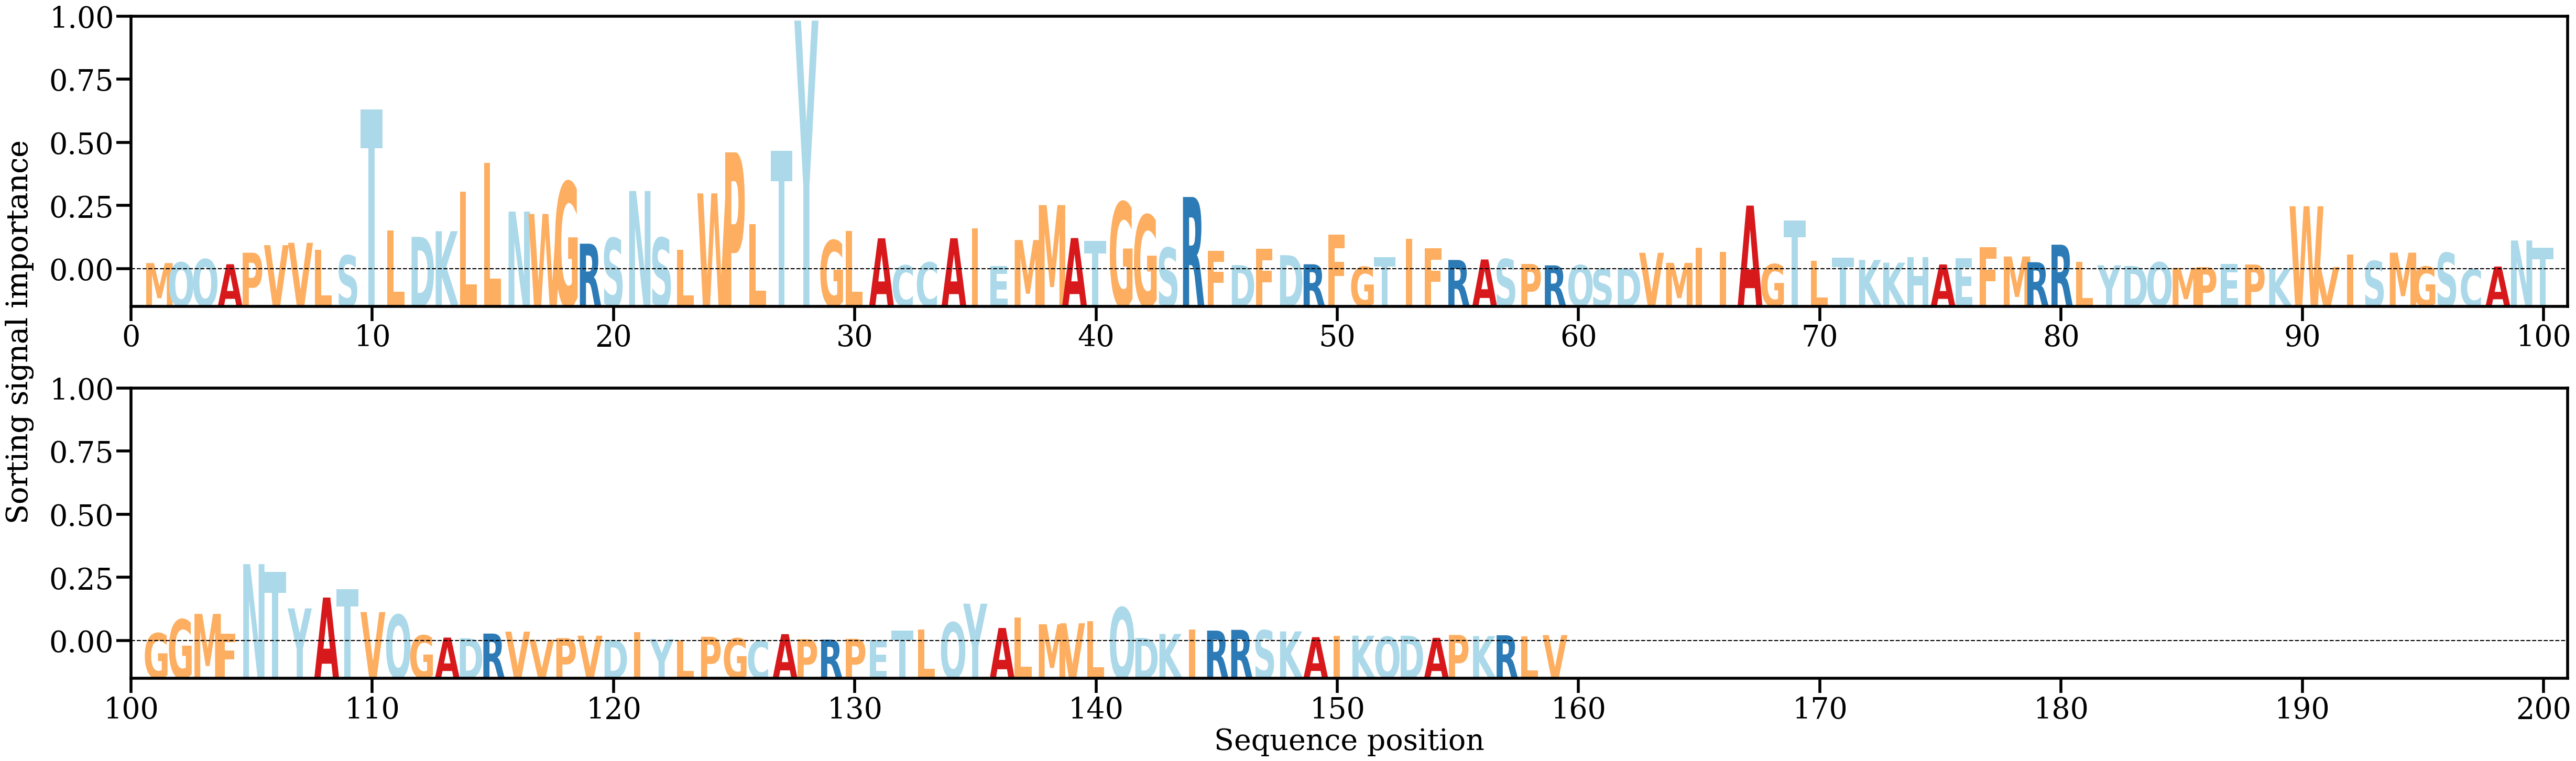

The table this chart was drawn from, first rows:
AA, Alpha
M, [0.0017189]
Q, [0.00190408]
Q, [0.00278229]
A, [0.00140749]
P, [0.00454701]
V, [0.00660614]
V, [0.00724074]
L, [0.00534303]
S, [0.00381046]
T, [0.04358353]
L, [0.0106895]
D, [0.0088798]
K, [0.01041497]
L, [0.02121373]
L, [0.02899249]
N, [0.01577444]
W, [0.01512318]
G, [0.02384505]
R, [0.00700726]
S, [0.00853979]
N, [0.02138605]
S, [0.00861897]
L, [0.00538478]
W, [0.0207341]
P, [0.03191667]
L, [0.01233426]
T, [0.03237766]
Y, [0.06786068]
G, [0.00792097]
L, [0.010447]
A, [0.00847906]
C, [0.00109862]
C, [0.0019021]
A, [0.00849325]
I, [0.01126279]
E, [0.00091013]
M, [0.00800767]
M, [0.01753091]
A, [0.00854547]
T, [0.00780714]
G, [0.01834876]
G, [0.01484939]
S, [0.00588693]
R, [0.01974361]
F, [0.00506352]
D, [0.00117792]
F, [0.00558733]
D, [0.00386968]
R, [0.00139643]
F, [0.00953862]
G, [0.00068598]
T, [0.00338311]
I, [0.00834842]
F, [0.00571933]
R, [0.00257443]
A, [0.00270214]
S, [0.0028205]
P, [0.0014795]
R, [0.00109626]
Q, [0.00115052]
... 99 more rows
